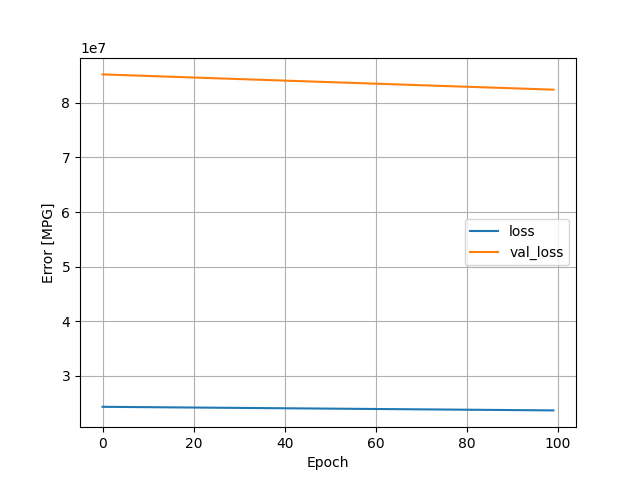

The data file committed next to this chart (first rows):
, loss, val_loss, epoch
0, 24345928, 85214280, 0
1, 24339002, 85186144, 1
2, 24332326, 85157776, 2
3, 24325596, 85129368, 3
4, 24319042, 85100136, 4
5, 24312262, 85071744, 5
6, 24305608, 85042824, 6
7, 24298594, 85015368, 7
8, 24292146, 84986120, 8
9, 24285388, 84957112, 9
10, 24278540, 84928568, 10
11, 24272036, 84899264, 11
12, 24265158, 84870928, 12
13, 24258420, 84842384, 13
14, 24251818, 84813424, 14
15, 24245244, 84783808, 15
16, 24238334, 84755720, 16
17, 24231516, 84727784, 17
18, 24224854, 84699640, 18
19, 24218166, 84671584, 19
20, 24211618, 84642400, 20
21, 24204698, 84614720, 21
22, 24198476, 84584336, 22
23, 24191504, 84556040, 23
24, 24184658, 84528248, 24
25, 24177950, 84500536, 25
26, 24171712, 84470896, 26
27, 24164702, 84442984, 27
28, 24158170, 84414648, 28
29, 24151260, 84387568, 29
30, 24144914, 84358936, 30
31, 24138018, 84331624, 31
32, 24131554, 84303224, 32
33, 24124902, 84274640, 33
34, 24118138, 84246936, 34
35, 24111638, 84218464, 35
36, 24104874, 84190400, 36
37, 24098216, 84162536, 37
38, 24091432, 84134952, 38
39, 24085074, 84106056, 39
40, 24078244, 84077792, 40
41, 24071636, 84049232, 41
42, 24064884, 84021000, 42
43, 24058304, 83992312, 43
44, 24051680, 83963896, 44
45, 24045020, 83935584, 45
46, 24038346, 83907264, 46
47, 24031756, 83878952, 47
48, 24025186, 83850256, 48
49, 24018340, 83822888, 49
50, 24011750, 83795184, 50
51, 24005234, 83767080, 51
52, 23998586, 83738920, 52
53, 23992082, 83710024, 53
54, 23985192, 83682488, 54
55, 23978666, 83654376, 55
56, 23972024, 83625992, 56
57, 23965630, 83596864, 57
58, 23958676, 83569416, 58
59, 23952036, 83542000, 59
... 40 more rows
